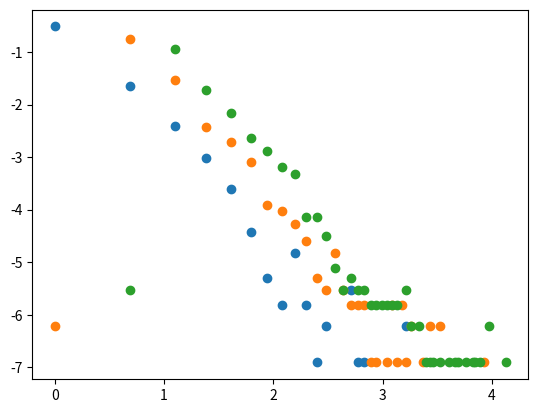
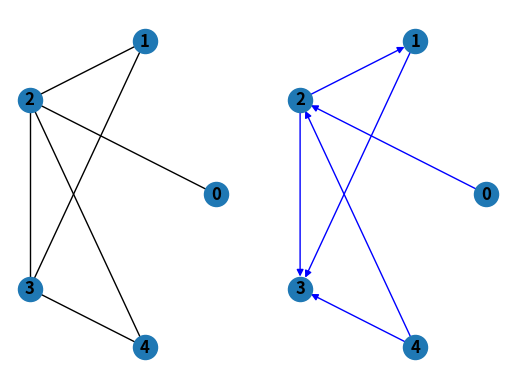

The matplotlib source for these figures, in order:
#!/usr/bin/env python3

import networkx as nx
import random as rd
import matplotlib.pyplot as plt
import numpy as np

#Algorithme de Barabasi-Albert
#Ma = np.zeros((nBGenes,nBGenes))

def BarabasiAlbertAlgorithm(n, an):
    G = nx.Graph()
    G.add_nodes_from(range(an))
    for new_node in range(an, n):  
        sum_denominator = 2 * G.number_of_edges() + G.number_of_nodes()
        #Création de la liste probabilistique
        s=0
        Lprob=[]
        for node in G:
            s+= (G.degree[node]+1) / sum_denominator
            Lprob.append( s )
        G.add_node(new_node)
        #détermination des nouvelles arrêtes    
        for a in range(an):
            random = rd.random()
            final_node = 0
            while random > Lprob[final_node]:
                final_node+=1
            G.add_edge(new_node,final_node)
    #condition de connectivité
    if nx.is_connected(G):
        return G
    else :
        return BarabasiAlbertAlgorithm(n, an)

def meanClustering(G):
    L=list(nx.clustering(G).items())
    print("moyenne coefficient de clustering", np.mean( [L[i][1] for i in range(G.number_of_nodes())]))

def createLogVerificationScaleFree(G):
    res = ([],[])
    dicD = {}
    N = G.number_of_nodes()
    for node in G:
        d = G.degree[node]
        if d not in dicD:
            dicD[d]=1
        else :
            dicD[d]+=1
    for d in dicD : 

        res[0].append(np.log(d))
        res[1].append(np.log( dicD[d]/N ))
    return res


def adjacenteDiMatriceFromGraph(G, autoRG, duoRG):
    DiG = nx.DiGraph()
    DiG.add_nodes_from(G)
    for edge in G.edges():
        rdNumber = rd.random()
        if rdNumber < duoRG:
            DiG.add_edges_from((edge,edge[::-1]),color='black')
        else :
            rdNumber = rd.random()
            if rdNumber < 0.5 :
                DiG.add_edges_from([edge],color='blue')
            else : 
                DiG.add_edges_from([edge[::-1]],color='blue')
    for node in G :
        rdNumber = rd.random()
        if rdNumber < autoRG :
            DiG.add_edge(node,node,color='gray')
    M = np.transpose(nx.to_numpy_array(DiG))
    addActivationInhibition(DiG,M)
    return (DiG, M)

def addActivationInhibition(G,M):
    for u,v in G.edges():
        inhibitionBool = rd.random() < 0.5
        if inhibitionBool:
            M[v][u] *= -1
            G[u][v]['acInColor'] = 'r'
        else :
            G[u][v]['acInColor'] = 'g'

#####################################################################################
def main():
    nBGenes = 5
    autoRG = 0.05
    duoRG = 0.1
    Ma = np.random.randint(2,size=(nBGenes,nBGenes))
    for i in [1000]:
        for j in [1,2,3]:
            G = BarabasiAlbertAlgorithm(i,j)
            #nx.draw(G, with_labels=True, font_weight='bold')
            #for node in G:
            #    print(node, G.degree[node])
            print(i,j)
            meanClustering(G)
            print()
            coord = createLogVerificationScaleFree(G)
            plt.scatter(coord[0],coord[1])
            #plt.show()
    plt.show()
    G = BarabasiAlbertAlgorithm(nBGenes,2)
    meanClustering(G)

    #G = nx.DiGraph()
    #G.add_nodes_from(range(nBGenes))
    #
    #for i in range(nBGenes):
    #    for j in range(nBGenes):
    #        if Ma[i,j] :
    #            G.add_edge(i,j)
    #

    #print(list(G.edges()))
    
    subax1 = plt.subplot(121)
    nx.draw_circular(G, with_labels=True, font_weight='bold')
    subax1 = plt.subplot(122)
    DiG = adjacenteDiMatriceFromGraph(G,autoRG,duoRG)[0]
    edges = DiG.edges()
    colors = [DiG[u][v]['color'] for u,v in edges]
    nx.draw_circular(DiG, with_labels=True, font_weight='bold',edge_color=colors)
    plt.show()



    K = []
    for i in range(nBGenes):
        for j in range(nBGenes):
            if Ma[i,j] :
                k = rd.random()
                K.append(k)
#####################################################################################

if __name__ == "__main__":
    main()
